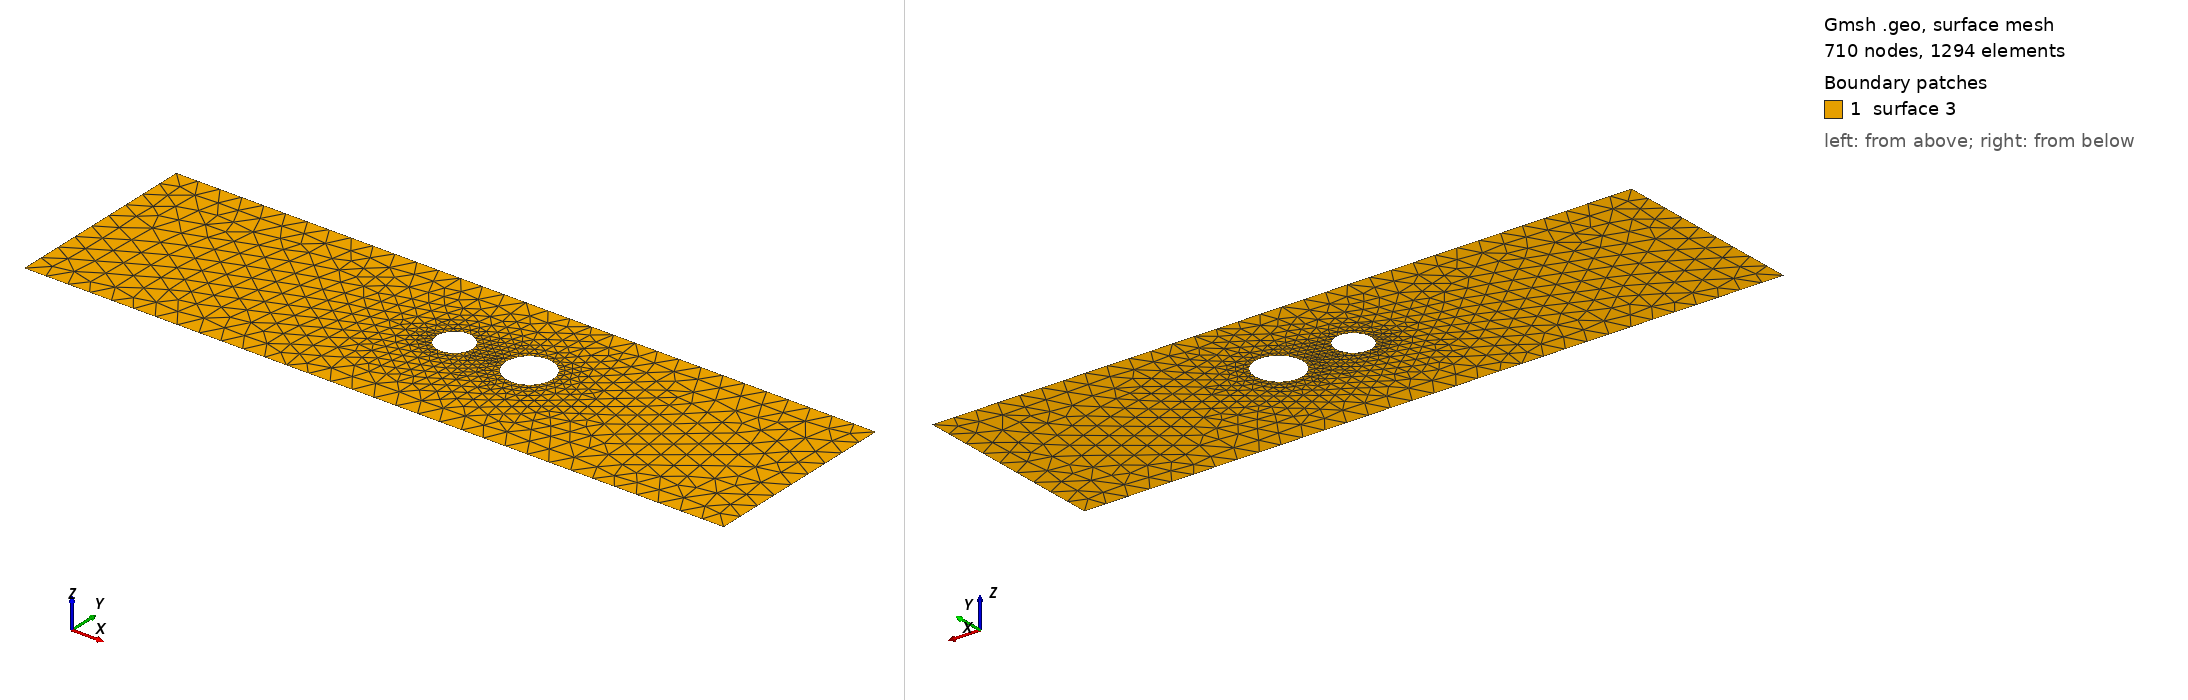

Gmsh geometry script, surface-meshed: 710 nodes, 1294 surface elements. Boundary patches (legend numbers): 1 surface 3. Left view from above one corner, right view from below the opposite corner. The script declares no physical surfaces, so the legend lists its geometric surfaces. The drawing asked Gmsh for element sizes between 1% and 20% of the model's largest extent; the script's own settings can give other sizes.

=== cad_397.geo (drawn) ===
//+
SetFactory("OpenCASCADE");
//+
Point(1) = {0.969542, -3.799357, 0.000000, 1.000000};
//+
Point(2) = {32.739909, -3.799357, 0.000000, 1.000000};
//+
Point(3) = {32.739909, 5.194603, 0.000000, 1.000000};
//+
Point(4) = {0.969542, 5.194603, 0.000000, 1.000000};
//+
Line(1) = {4, 1};
//+
Line(2) = {1, 2};
//+
Line(3) = {2, 3};
//+
Line(4) = {3, 4};
//+
Curve Loop(1) = {1, 2, 3, 4};
//+
Point(6) = {21.112595, 1.221840, 0.000000, 0.106398};
//+
Point(5) = {20.048611, 1.221840, 0.000000, 0.106398};
//+
Point(7) = {19.516619, 2.143277, 0.000000, 0.106398};
//+
Point(8) = {19.516619, 0.300402, 0.000000, 0.106398};
//+
Point(10) = {17.440171, 1.254912, 0.000000, 0.080966};
//+
Point(9) = {16.630510, 1.254912, 0.000000, 0.080966};
//+
Point(11) = {16.225679, 1.956099, 0.000000, 0.080966};
//+
Point(12) = {16.225679, 0.553724, 0.000000, 0.080966};
//+
Ellipse(5) = {6, 5, 7, 7};
//+
Ellipse(6) = {7, 5, 8, 8};
//+
Ellipse(7) = {8, 5, 6, 6};
//+
Curve Loop(2) = {5, 6, 7};
//+
Ellipse(8) = {10, 9, 11, 11};
//+
Ellipse(9) = {11, 9, 12, 12};
//+
Ellipse(10) = {12, 9, 10, 10};
//+
Curve Loop(3) = {8, 9, 10};
//+
Plane Surface(3) = {1, 2, 3};
//+
Physical Curve("INFLOW", 100) = {1};
//+
Physical Curve("OUTFLOW", 101) = {3};
//+
Physical Curve("WALL_BOUNDARY", 102) = {2, 4};
//+
Physical Curve("OBSTACLE", 103) = {5, 6, 7, 8, 9, 10};
